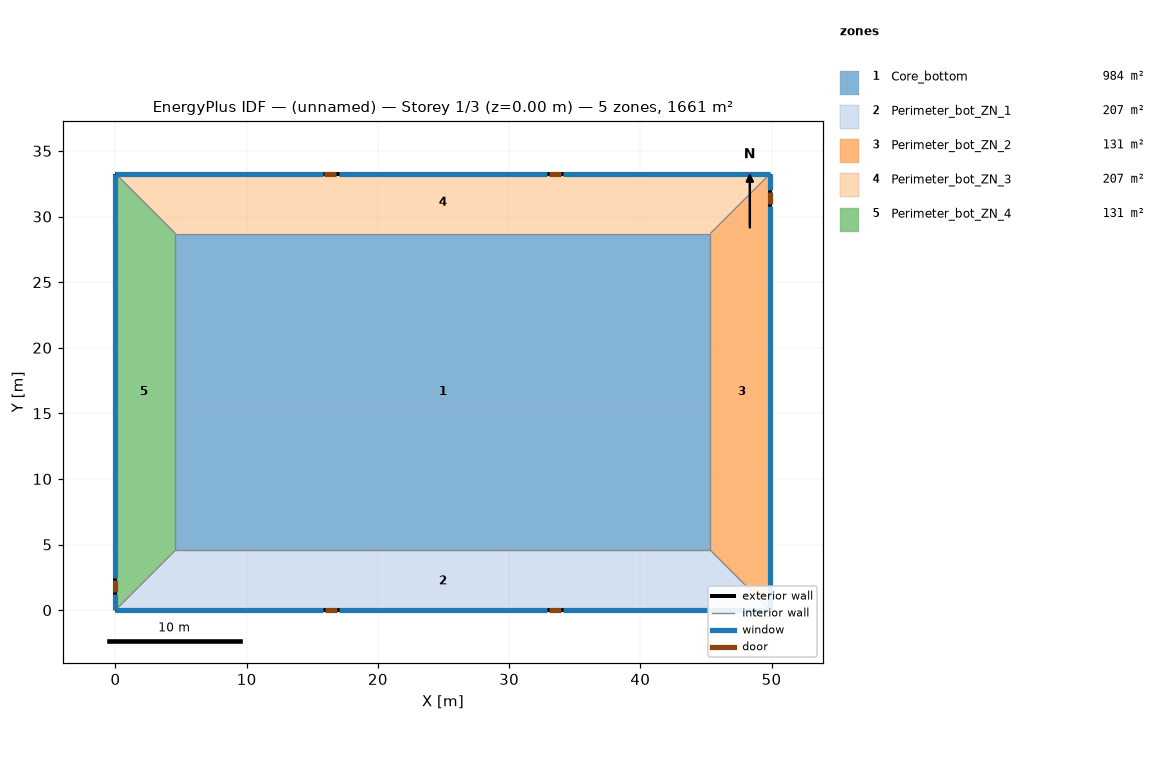
=== STOREY PLAN SPEC (per zone: floor XY polygon, exterior-wall plan segments, windows/doors) ===
zone 1: Core_bottom  (983.5 m²)
  floor: (45.34, 28.70) (45.34, 4.57) (4.57, 4.57) (4.57, 28.70)
  interior walls: 4
zone 2: Perimeter_bot_ZN_1  (207.3 m²)
  floor: (0.00, 0.00) (4.57, 4.57) (45.34, 4.57) (49.91, 0.00)
  exterior wall: (0.00, 0.00) – (49.91, 0.00)  [49.9 m]
    window: (0.00, 0.00) – (15.82, 0.00)  [21.8 m²]
    window: (17.04, 0.00) – (32.87, 0.00)  [21.8 m²]
    window: (34.09, 0.00) – (49.91, 0.00)  [21.8 m²]
    door: (15.98, 0.00) – (16.90, 0.00)  [2.0 m²]
    door: (33.01, 0.00) – (33.93, 0.00)  [2.0 m²]
  interior walls: 1
zone 3: Perimeter_bot_ZN_2  (131.3 m²)
  floor: (49.91, 0.00) (45.34, 4.57) (45.34, 28.70) (49.91, 33.27)
  exterior wall: (49.91, 0.00) – (49.91, 33.27)  [33.3 m]
    window: (49.91, 0.00) – (49.91, 30.84)  [41.9 m²]
    window: (49.91, 32.05) – (49.91, 33.27)  [1.7 m²]
    door: (49.91, 30.99) – (49.91, 31.90)  [2.0 m²]
  interior walls: 1
zone 4: Perimeter_bot_ZN_3  (207.3 m²)
  floor: (49.91, 33.27) (45.34, 28.70) (4.57, 28.70) (0.00, 33.27)
  exterior wall: (49.91, 33.27) – (0.00, 33.27)  [49.9 m]
    window: (49.91, 33.27) – (34.09, 33.27)  [21.8 m²]
    window: (32.87, 33.27) – (17.04, 33.27)  [21.8 m²]
    window: (15.82, 33.27) – (0.00, 33.27)  [21.8 m²]
    door: (33.94, 33.27) – (33.03, 33.27)  [2.0 m²]
    door: (16.84, 33.27) – (15.93, 33.27)  [2.0 m²]
  interior walls: 1
zone 5: Perimeter_bot_ZN_4  (131.3 m²)
  floor: (0.00, 33.27) (4.57, 28.70) (4.57, 4.57) (0.00, 0.00)
  exterior wall: (0.00, 33.27) – (0.00, 0.00)  [33.3 m]
    window: (0.00, 33.27) – (0.00, 2.44)  [41.9 m²]
    window: (0.00, 1.22) – (0.00, 0.00)  [1.7 m²]
    door: (0.00, 2.28) – (0.00, 1.37)  [2.0 m²]
  interior walls: 1

=== DERIVED (storey summary) ===
Building: (unnamed)
Storey: 1 of 3  (floor level z = 0.00 m)
Storey gross floor area: 1660.7 m²
Zones on this storey: 5
  - Core_bottom: floor 983.5 m²
  - Perimeter_bot_ZN_1: floor 207.3 m²; exterior wall 49.9 m (136.9 m²); 3 window(s) 65.3 m²; WWR 47.7%; 2 door(s)
  - Perimeter_bot_ZN_2: floor 131.3 m²; exterior wall 33.3 m (91.3 m²); 2 window(s) 43.5 m²; WWR 47.7%; 1 door(s)
  - Perimeter_bot_ZN_3: floor 207.3 m²; exterior wall 49.9 m (136.9 m²); 3 window(s) 65.3 m²; WWR 47.7%; 2 door(s)
  - Perimeter_bot_ZN_4: floor 131.3 m²; exterior wall 33.3 m (91.3 m²); 2 window(s) 43.5 m²; WWR 47.7%; 1 door(s)
Zone adjacency: (none detected)